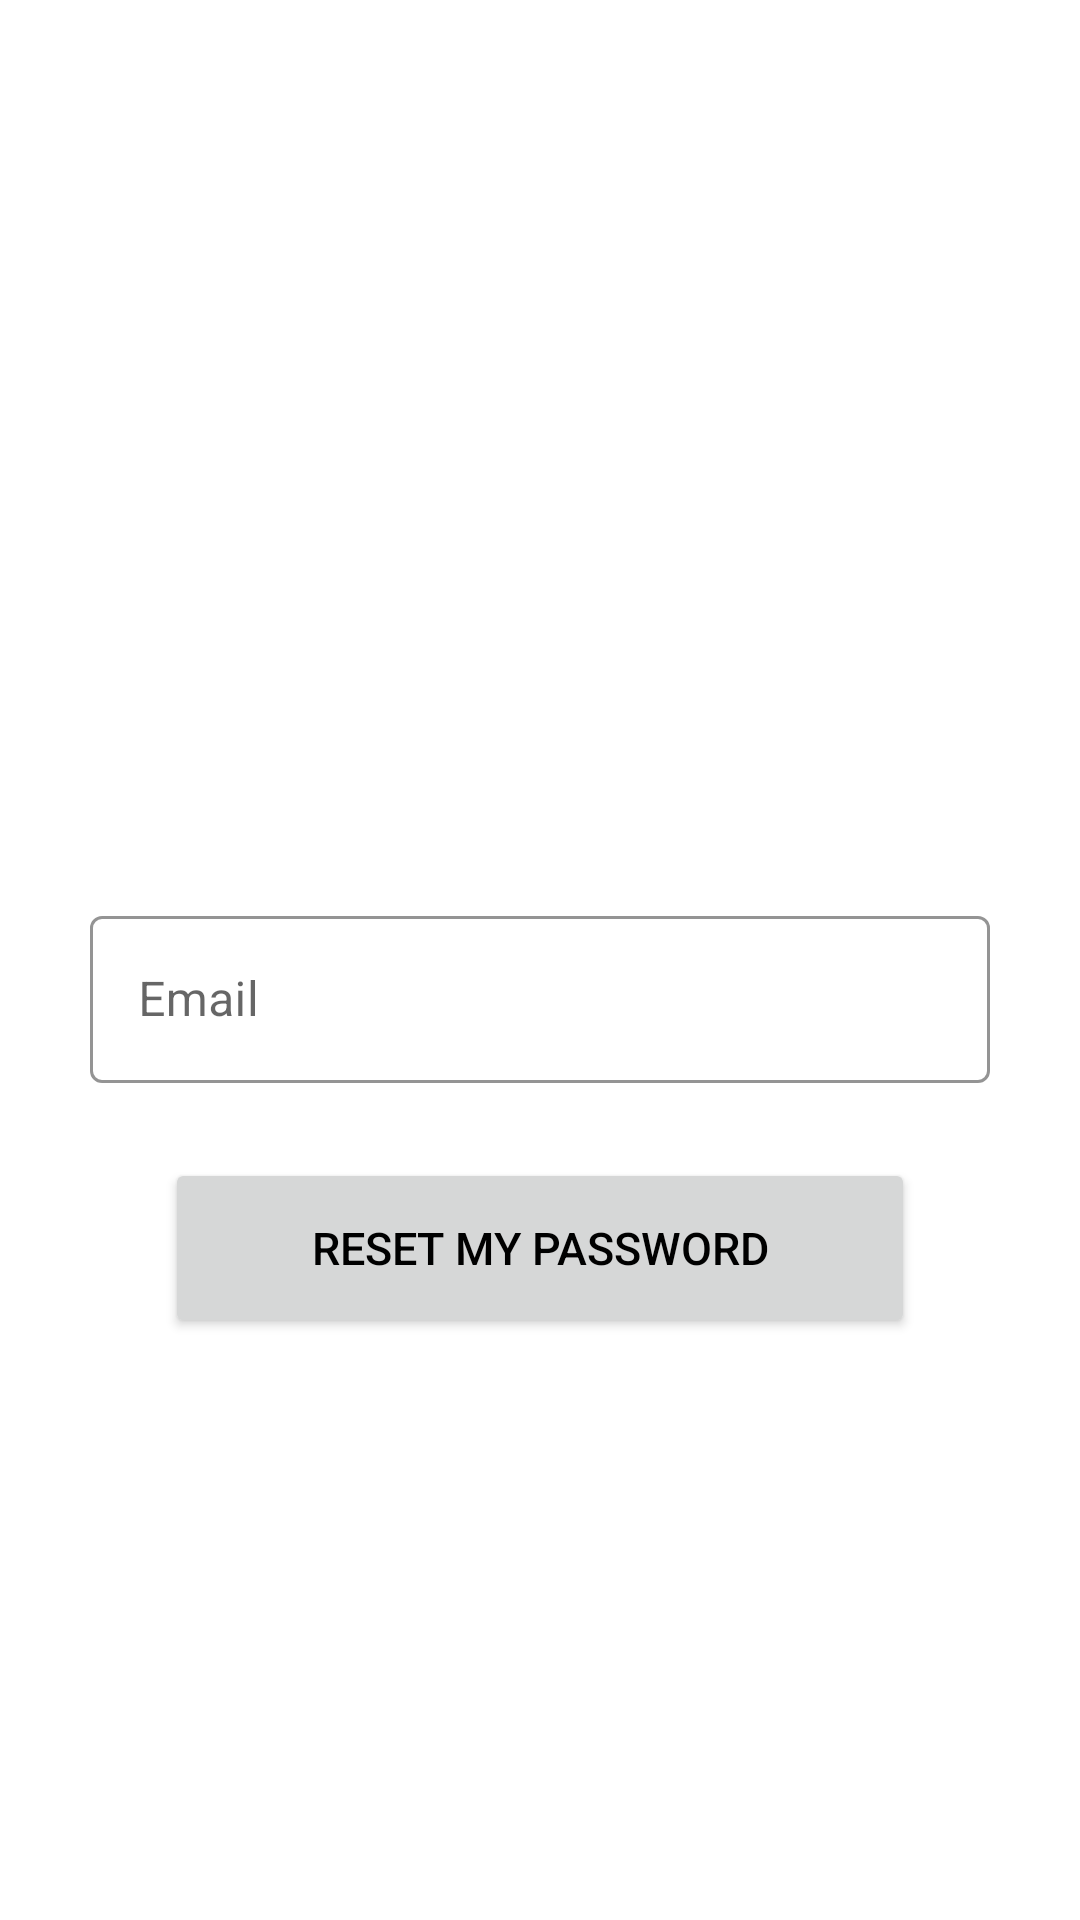

Layout XML and referenced resources for this Android screen:
<!-- AndroidManifest.xml: application theme Theme.TicTacToeApplication -->
<!-- res/layout/activity_forgot_password.xml -->
<?xml version="1.0" encoding="utf-8"?>
<androidx.constraintlayout.widget.ConstraintLayout xmlns:android="http://schemas.android.com/apk/res/android"
    xmlns:app="http://schemas.android.com/apk/res-auto"
    xmlns:tools="http://schemas.android.com/tools"
    android:layout_width="match_parent"
    android:layout_height="match_parent"
    tools:context=".ForgotPasswordActivity">

    <ImageView
        android:id="@+id/imageView2"
        android:layout_width="350dp"
        android:layout_height="250dp"
        android:layout_marginTop="25dp"
        app:layout_constraintEnd_toEndOf="parent"
        app:layout_constraintHorizontal_bias="0.5"
        app:layout_constraintStart_toStartOf="parent"
        app:layout_constraintTop_toTopOf="parent"
        app:srcCompat="@drawable/forgot_password_image" />


    <com.google.android.material.textfield.TextInputLayout
        android:id="@+id/idEditTextEmail"
        style="@style/Widget.MaterialComponents.TextInputLayout.OutlinedBox"
        android:layout_width="300dp"
        android:layout_height="wrap_content"
        android:layout_marginTop="25dp"
        app:boxStrokeColor="@color/black"
        app:layout_constraintEnd_toEndOf="parent"
        app:layout_constraintStart_toStartOf="parent"
        app:layout_constraintTop_toBottomOf="@+id/imageView2"
        app:startIconDrawable="@drawable/ic_baseline_email_24">

        <com.google.android.material.textfield.TextInputEditText
            android:id="@+id/EditTextForgotEmail"
            android:layout_width="match_parent"
            android:layout_height="wrap_content"
            android:hint="Email"
            android:inputType="textEmailAddress"
            android:textColor="@color/black"
            android:textColorHint="@color/black"
            android:textCursorDrawable="@null" />
    </com.google.android.material.textfield.TextInputLayout>

    <Button
        android:id="@+id/resetButton"
        android:layout_width="250dp"
        android:layout_height="60dp"
        android:layout_marginTop="25dp"
        app:layout_constraintEnd_toEndOf="parent"
        app:layout_constraintHorizontal_bias="0.5"
        app:layout_constraintStart_toStartOf="parent"
        app:layout_constraintTop_toBottomOf="@+id/idEditTextEmail"
        android:text="Reset My Password"
        android:textColor="@color/black"
        android:textSize="15dp"/>
</androidx.constraintlayout.widget.ConstraintLayout>
<!-- resources referenced by this layout -->
<resources>
  <style name="Theme.TicTacToeApplication" parent="Theme.MaterialComponents.DayNight.DarkActionBar">
          
          <item name="colorPrimary">#9C27B0</item>
          <item name="colorPrimaryVariant">#9C27B0</item>
          <item name="colorOnPrimary">@color/white</item>
          
          <item name="colorSecondary">@color/teal_200</item>
          <item name="colorSecondaryVariant">@color/teal_700</item>
          <item name="colorOnSecondary">@color/black</item>
          
          <item name="android:statusBarColor">?attr/colorPrimaryVariant</item>
          
      </style>
  <!-- not gathered from this repository: default colours our renderer supplied (Android Studio template values) -->
  <color name="teal_200">#FF03DAC5</color>
  <color name="teal_700">#FF018786</color>
  <color name="black">#FF000000</color>
  <color name="white">#FFFFFFFF</color>
</resources>
